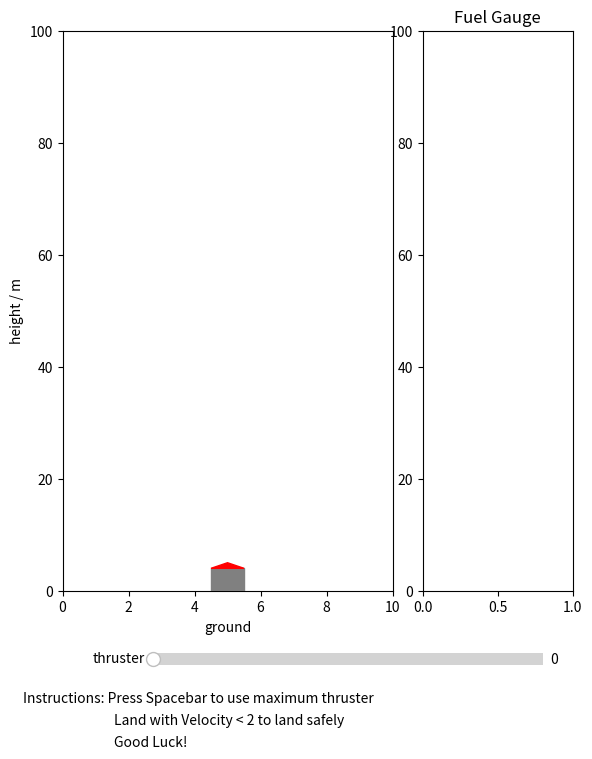

Python code for this plot:
import matplotlib.pyplot as plt
import numpy as np
from matplotlib.patches import Rectangle, Polygon
from matplotlib.animation import FuncAnimation
from matplotlib.widgets import Slider

# Create the figures
fig, (ax1,ax2) = plt.subplots(1,2, figsize = (6,8))
plt.subplots_adjust(0.1,0.25)

# Manually set the position of the subplots to make it visible
ax1.set_position([0.1, 0.2, 0.55, 0.7])
ax2.set_position([0.7, 0.2, 0.25, 0.7])

t = np.linspace(0,10,100) # Array of times for 10s
ax_slider = plt.axes([0.25, 0.1, 0.65, 0.03])
slider = Slider(ax_slider, 'thruster', 0, 3, valinit=0, valstep=0.1)

 
#Starting values
h0 = 100 # height
v0 = 0 # velocity
g = 1 # gravity
f0 = 100 # fuel

# The following line took me too long to figure out considering how obvious it is
dt = t[1] - t[0] # time step

# Create the axes for this game
ax1.set_xlim(0,10)
ax1.set_ylim(0,h0)
ax1.set_xlabel('ground')
ax1.set_ylabel('height / m')


ax2.set_xlim(0, 1) 
ax2.set_ylim(0, 100.1)  # fuel ranges from 0 to the initial amount
ax2.set_title('Fuel Gauge')

# Make a cute rocket shape

rocket_body = Rectangle((4.5, 0), 1, 4, color='gray', zorder=5)  # Rocket body
rocket_tip = Polygon([[4.5, 4], [5.5, 4], [5, 5]], color='red', zorder=6)  # Rocket tip
flame = Polygon([[4.5, 0], [5.5, 0], [5, -2]], color='orange', zorder=4, visible=False)  # Flame shape
ax1.add_patch(rocket_body)
ax1.add_patch(rocket_tip)
ax1.add_patch(flame)


# Little tools that will help us later
#           rocket, = ax1.plot([], [], 'ro', label='rocket') OLD WAY of making my 

f_level, = ax2.plot([], [])
txt1 = ax1.text(0.75, 0.9, '')
txt3 = ax1.text(6, 0.9, '')
#txt4 = ax1.text(0.75, 5, 'fuel: 100') this text box is uneccesary now

txt5 = plt.text(-1, 0.4, 'Instructions: Press Spacebar to use maximum thruster')
txt6 = plt.text(-0.3, 0.35, 'Land with Velocity < 2 to land safely')
txt7 = plt.text(-0.3, 0.3, 'Good Luck!')
# don't worry about txt 2 missing above, it is dynamically changed in the 
# update function (bc otherwise it will obscure the actual game)

# initial values are initial values (shocker!)
v = v0
h = h0
f = f0

# these two functions will allow us to use the spacebar to control the thruster
def key_on(event):
    global thruster
    
    if event.key == ' ':
        thruster = 3
    else:
        thruster = slider.val
        
def key_off(event):
    global thruster
    
    if event.key == ' ':
        thruster = 0
    else:
        thruster = slider.val
        
  #this actually connects the above function to the figures      
fig.canvas.mpl_connect('key_press_event', key_on)
fig.canvas.mpl_connect('key_release_event', key_off)



# this update function actually makes the FuncAnimation work
def update(frame):
    global h,v,f
    #thruster = slider.val
    
    
    # this if loop checks whether we have any fuel left so we can alter our acceleration
    if f > 0:
        a = g - thruster
        f = f -  5 * thruster * dt
        
        # this shows cool flames when thruster is on
        if thruster > 0:
            flame.set_visible(True)
        else:
            flame.set_visible(False)
            
            
        # txt4.set_text('fuel: '+str(round(f,1)))   no longer necessary as fuel gauge is here
        
    elif f < 1:
       # txt4.set_text('Out of Fuel')   same as above
        a = g
        flame.set_visible(False)

        
    # dynamically changing our v and h values
    v = v + a * dt
    h = h - v * dt
    # Make sure that we are above the ground or tell the user whether they crashed or landed
    if h > 0:
        txt1.set_text('Height: '+str(round(h, 1)))
        txt3.set_text('Velocity: '+str(round(v, 1)))
    elif h < 1 and v > 2:
        h = 0
        txt1.set_text('')
        txt2 = ax1.text(0.4, 50, '', fontsize = 50)
        txt2.set_text('CRASH!!!')
        ani.event_source.stop()
    elif h < 1 and v < 2:
        h = h0
        txt1.set_text('')
        txt2 = ax1.text(2.5, 50, '', fontsize = 50)
        txt2.set_text('Landed!')
        ani.event_source.stop()
        
        
    
    # Set the rocket position
    rocket_body.set_y(h)  
    rocket_tip.set_xy([[4.5, h + 4], [5.5, h + 4], [5, h + 5]])
    
    # Update flame position
    flame.set_xy([[4.5, h], [5.5, h], [5, h - 2]])  # Move flames with the rocket
    
    #Actually set the position of the rocket and fuel gauge
    #           rocket.set_data(5, h)  OLD WAY of moving rocket
    f_level.set_data(np.array([0,1]), f * np.ones(2))
    
    
    return rocket_body, rocket_tip, flame, f_level


ani = FuncAnimation(fig, update, frames=len(t), interval=100)

plt.show()


